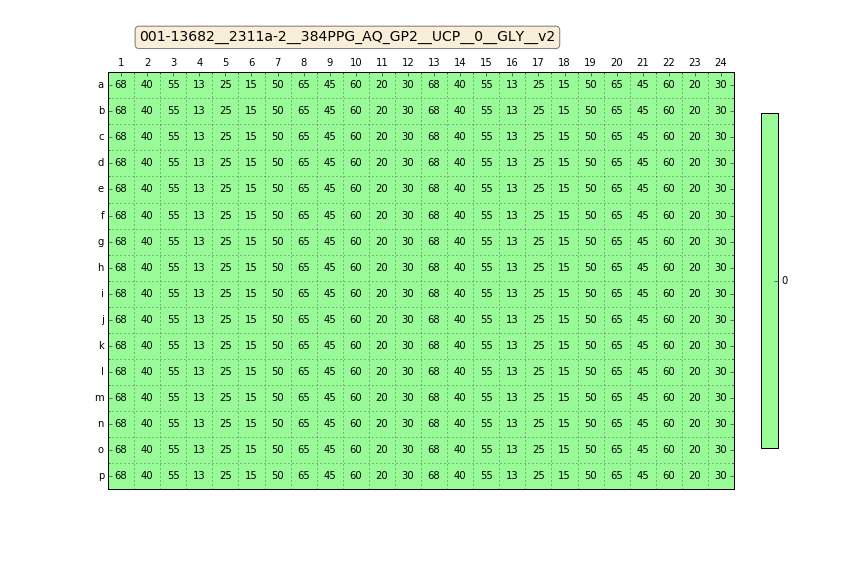

The table this chart was drawn from, first rows:
Col, Row, Well, mConc, mFillHeight, mFluid, mImpedance, mVolume
0, 0, A1, 0, 0, GLY, 1.48, 68
1, 0, A2, 0, 0, GLY, 1.48, 40
2, 0, A3, 0, 0, GLY, 1.48, 55
3, 0, A4, 0, 0, GLY, 1.48, 13
4, 0, A5, 0, 0, GLY, 1.48, 25
5, 0, A6, 0, 0, GLY, 1.48, 15
6, 0, A7, 0, 0, GLY, 1.48, 50
7, 0, A8, 0, 0, GLY, 1.48, 65
8, 0, A9, 0, 0, GLY, 1.48, 45
9, 0, A10, 0, 0, GLY, 1.48, 60
10, 0, A11, 0, 0, GLY, 1.48, 20
11, 0, A12, 0, 0, GLY, 1.48, 30
12, 0, A13, 0, 0, GLY, 1.48, 68
13, 0, A14, 0, 0, GLY, 1.48, 40
14, 0, A15, 0, 0, GLY, 1.48, 55
15, 0, A16, 0, 0, GLY, 1.48, 13
16, 0, A17, 0, 0, GLY, 1.48, 25
17, 0, A18, 0, 0, GLY, 1.48, 15
18, 0, A19, 0, 0, GLY, 1.48, 50
19, 0, A20, 0, 0, GLY, 1.48, 65
20, 0, A21, 0, 0, GLY, 1.48, 45
21, 0, A22, 0, 0, GLY, 1.48, 60
22, 0, A23, 0, 0, GLY, 1.48, 20
23, 0, A24, 0, 0, GLY, 1.48, 30
0, 1, B1, 0, 0, GLY, 1.48, 68
1, 1, B2, 0, 0, GLY, 1.48, 40
2, 1, B3, 0, 0, GLY, 1.48, 55
3, 1, B4, 0, 0, GLY, 1.48, 13
4, 1, B5, 0, 0, GLY, 1.48, 25
5, 1, B6, 0, 0, GLY, 1.48, 15
6, 1, B7, 0, 0, GLY, 1.48, 50
7, 1, B8, 0, 0, GLY, 1.48, 65
8, 1, B9, 0, 0, GLY, 1.48, 45
9, 1, B10, 0, 0, GLY, 1.48, 60
10, 1, B11, 0, 0, GLY, 1.48, 20
11, 1, B12, 0, 0, GLY, 1.48, 30
12, 1, B13, 0, 0, GLY, 1.48, 68
13, 1, B14, 0, 0, GLY, 1.48, 40
14, 1, B15, 0, 0, GLY, 1.48, 55
15, 1, B16, 0, 0, GLY, 1.48, 13
16, 1, B17, 0, 0, GLY, 1.48, 25
17, 1, B18, 0, 0, GLY, 1.48, 15
18, 1, B19, 0, 0, GLY, 1.48, 50
19, 1, B20, 0, 0, GLY, 1.48, 65
20, 1, B21, 0, 0, GLY, 1.48, 45
21, 1, B22, 0, 0, GLY, 1.48, 60
22, 1, B23, 0, 0, GLY, 1.48, 20
23, 1, B24, 0, 0, GLY, 1.48, 30
0, 2, C1, 0, 0, GLY, 1.48, 68
1, 2, C2, 0, 0, GLY, 1.48, 40
2, 2, C3, 0, 0, GLY, 1.48, 55
3, 2, C4, 0, 0, GLY, 1.48, 13
4, 2, C5, 0, 0, GLY, 1.48, 25
5, 2, C6, 0, 0, GLY, 1.48, 15
6, 2, C7, 0, 0, GLY, 1.48, 50
7, 2, C8, 0, 0, GLY, 1.48, 65
8, 2, C9, 0, 0, GLY, 1.48, 45
9, 2, C10, 0, 0, GLY, 1.48, 60
10, 2, C11, 0, 0, GLY, 1.48, 20
11, 2, C12, 0, 0, GLY, 1.48, 30
... 324 more rows
